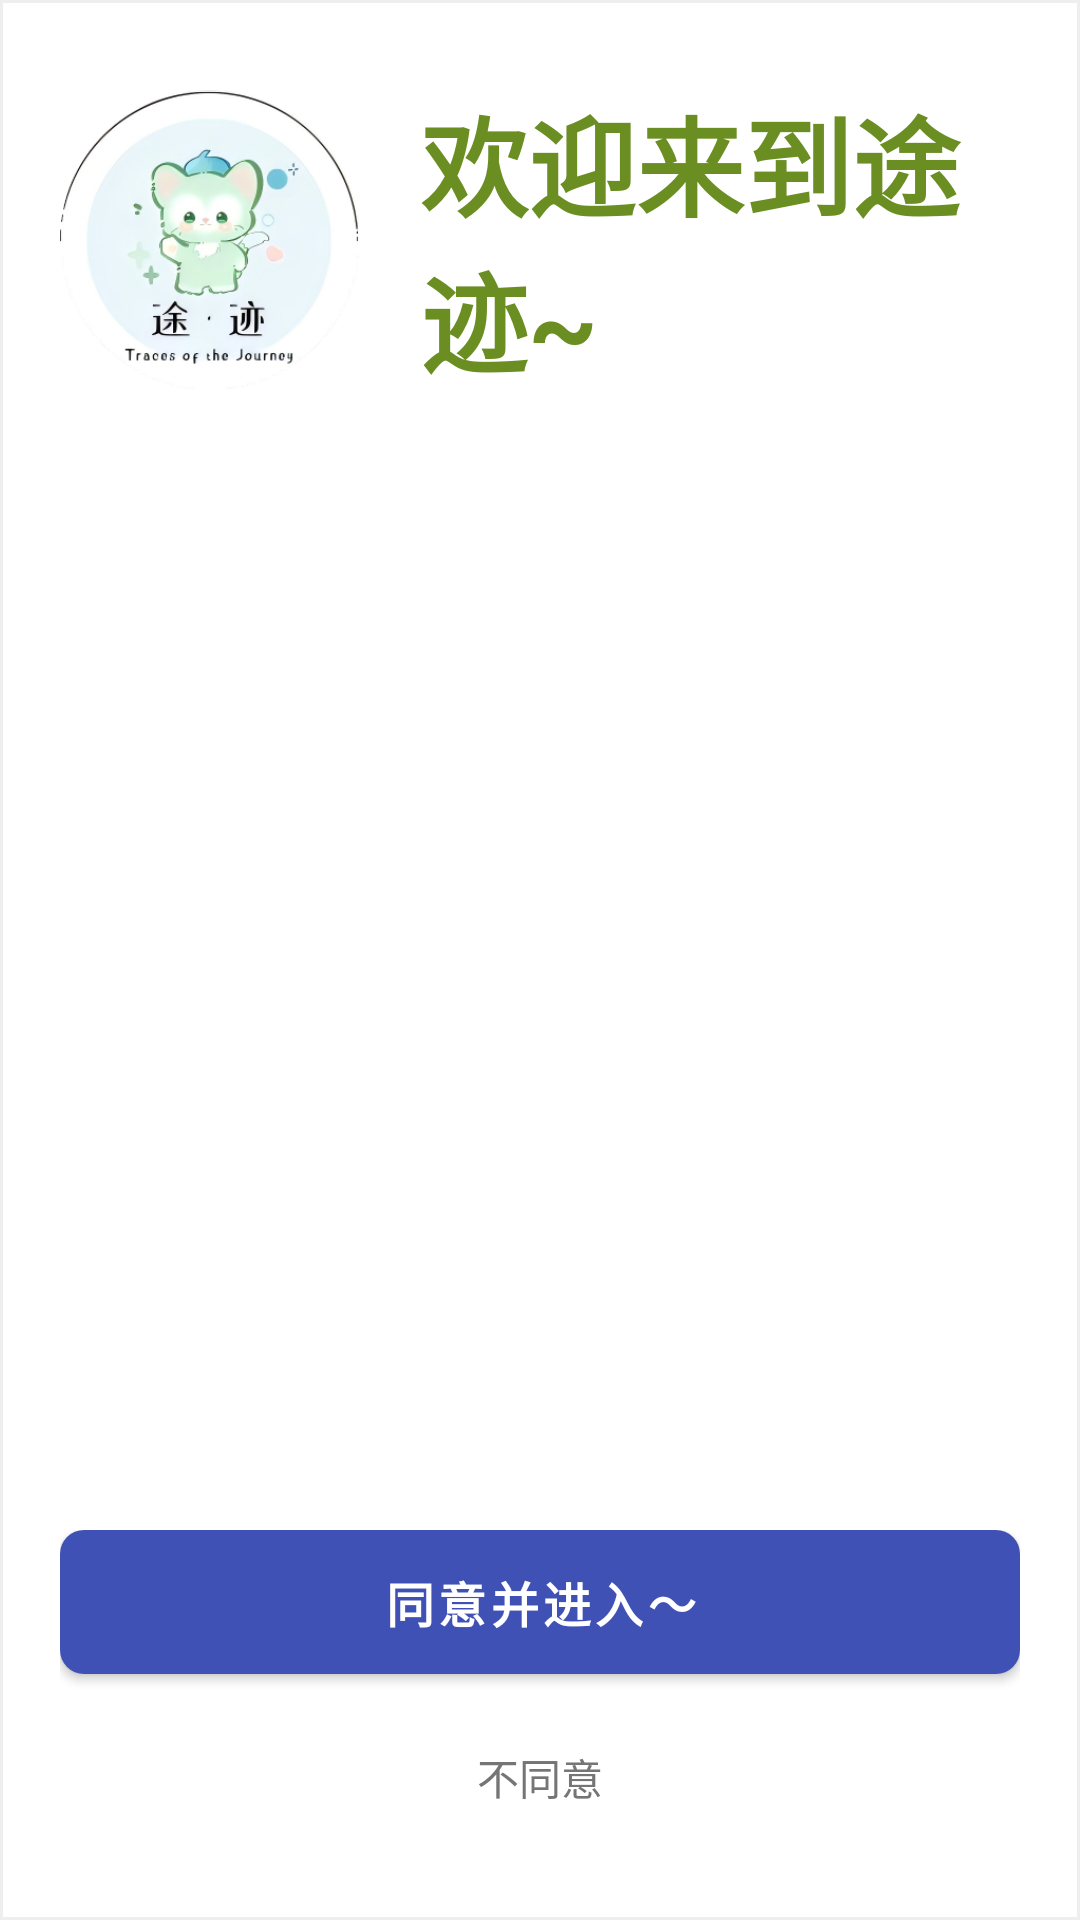

Here is an Android app screen rendered from its layout file. Give the layout XML and the strings, colors and styles it references.
<!-- AndroidManifest.xml: activity theme Theme.TrailDiary.Splash -->
<!-- res/layout/activity_splash.xml -->
<?xml version="1.0" encoding="utf-8"?>
<LinearLayout xmlns:android="http://schemas.android.com/apk/res/android"
    xmlns:tools="http://schemas.android.com/tools"
    android:id="@+id/main"
    android:layout_width="match_parent"
    android:layout_height="match_parent"
    android:background="@drawable/ic_launcher_background"
    android:orientation="vertical"
    android:padding="20dp"
    tools:context=".activity.SplashActivity">
    
    <LinearLayout
        android:layout_width="match_parent"
        android:layout_height="120dp"
        android:orientation="horizontal"
        android:gravity="center_vertical"
        android:layout_marginBottom="10dp">

        
        <ImageView
            android:id="@+id/iv_logo"
            android:layout_width="100dp"
            android:layout_height="100dp"
            android:src="@drawable/app" />

        
        <TextView
            android:id="@+id/tv_main_title"
            android:layout_width="wrap_content"
            android:layout_height="wrap_content"
            android:text="欢迎来到途迹~"
            android:textSize="36sp"
            android:textStyle="bold"
            android:textColor="@color/colorPrimary"
            android:layout_marginLeft="20dp"/>
    </LinearLayout>

    
    <LinearLayout
        android:layout_width="match_parent"
        android:layout_height="0dp"
        android:layout_weight="1"
        android:orientation="vertical">

        
        <TextView
            android:id="@+id/tv_agreement_content"
            android:layout_width="match_parent"
            android:layout_height="wrap_content"
            android:textSize="17sp"
            android:textColor="@color/text_secondary"
            android:lineSpacingExtra="6dp"/>
    </LinearLayout>
    <LinearLayout
        android:layout_width="match_parent"
        android:layout_height="110dp"
        android:orientation="vertical">
        
        <Button
            android:id="@+id/btn_agree"
            android:layout_width="match_parent"
            android:layout_height="48dp"
            android:text="同意并进入～"
            android:background="@drawable/selector_button"
            android:textColor="@color/white"
            android:textSize="16sp"
            android:textStyle="bold"
            android:layout_marginBottom="16dp"/>

        
        <TextView
            android:id="@+id/tv_disagree"
            android:layout_width="wrap_content"
            android:layout_height="wrap_content"
            android:text="不同意"
            android:textSize="14sp"
            android:textColor="@color/text_secondary"
            android:layout_gravity="center"
            android:padding="8dp"/>
    </LinearLayout>
</LinearLayout>
<!-- resources referenced by this layout -->
<resources>
  <color name="colorPrimary">#FF6B8E23</color>
  <color name="text_secondary">#757575</color>
  <color name="white">#FFFFFF</color>
  <!-- drawable ic_launcher_background (drawable) -->
  <?xml version="1.0" encoding="utf-8"?>
  <shape xmlns:android="http://schemas.android.com/apk/res/android">
      <solid android:color="@color/white" />
      <stroke android:width="1dp" android:color="@color/divider_color" />
  </shape>
  <!-- drawable selector_button (drawable) -->
  <?xml version="1.0" encoding="utf-8"?>
  
  <selector xmlns:android="http://schemas.android.com/apk/res/android">
      <item android:state_pressed="true">
          <shape>
              <solid android:color="@color/primary_dark" />
              <corners android:radius="8dp" />
          </shape>
      </item>
      <item android:state_enabled="false">
          <shape>
              <solid android:color="@color/gray_300" />
              <corners android:radius="8dp" />
          </shape>
      </item>
      <item>
          <shape>
              <solid android:color="@color/primary" />
              <corners android:radius="8dp" />
          </shape>
      </item>
  </selector>
  <style name="Theme.TrailDiary.Splash" parent="Theme.TrailDiary">
          <item name="android:windowBackground">@drawable/bg_splash</item>
          <item name="android:windowFullscreen">true</item>
          <item name="android:windowNoTitle">true</item>
      </style>
  <color name="divider_color">#FFEEEEEE</color>
  <color name="primary_dark">#303F9F</color>
  <color name="gray_300">#E0E0E0</color>
  <color name="primary">#3F51B5</color>
  <!-- drawable bg_splash (drawable) -->
  <?xml version="1.0" encoding="utf-8"?>
  
  <shape xmlns:android="http://schemas.android.com/apk/res/android">
      <corners android:radius="24dp" />
      <solid android:color="@color/gray_200" /> 
  </shape>
  <color name="secondary">#FF9800</color>
  <color name="secondary_dark">#F57C00</color>
  <color name="text_primary">#212121</color>
  <color name="text_hint">#BDBDBD</color>
  <color name="gray_50">#FAFAFA</color>
  <style name="Widget.TrailDiary.Button" parent="Widget.MaterialComponents.Button">
          <item name="android:textColor">@color/white</item>
          <item name="android:textSize">@dimen/text_size_medium</item>
          <item name="android:padding">@dimen/padding_medium</item>
          <item name="cornerRadius">@dimen/corner_radius_medium</item>
          <item name="android:elevation">@dimen/elevation_small</item>
          <item name="android:stateListAnimator">@null</item>
      </style>
  <style name="Widget.TrailDiary.EditText" parent="Widget.MaterialComponents.TextInputEditText.OutlinedBox">
          <item name="android:textSize">@dimen/text_size_medium</item>
          <item name="android:padding">@dimen/padding_medium</item>
          <item name="android:background">@drawable/bg_edittext</item>
          <item name="android:minHeight">@dimen/input_height</item>
      </style>
  <style name="Widget.TrailDiary.TextInputLayout" parent="Widget.MaterialComponents.TextInputLayout.OutlinedBox">
          <item name="boxCornerRadiusBottomEnd">@dimen/corner_radius_medium</item>
          <item name="boxCornerRadiusBottomStart">@dimen/corner_radius_medium</item>
          <item name="boxCornerRadiusTopEnd">@dimen/corner_radius_medium</item>
          <item name="boxCornerRadiusTopStart">@dimen/corner_radius_medium</item>
          <item name="boxStrokeColor">@color/border_color</item>
          <item name="boxBackgroundColor">@color/white</item>
          <item name="hintTextColor">@color/text_hint</item>
      </style>
  <color name="gray_200">#EEEEEE</color>
  <dimen name="text_size_medium">14sp</dimen>
  <dimen name="padding_medium">12dp</dimen>
  <dimen name="corner_radius_medium">8dp</dimen>
  <dimen name="elevation_small">2dp</dimen>
  <dimen name="input_height">56dp</dimen>
  <color name="border_color">#E0E0E0</color>
  <color name="gray_100">#F5F5F5</color>
</resources>
